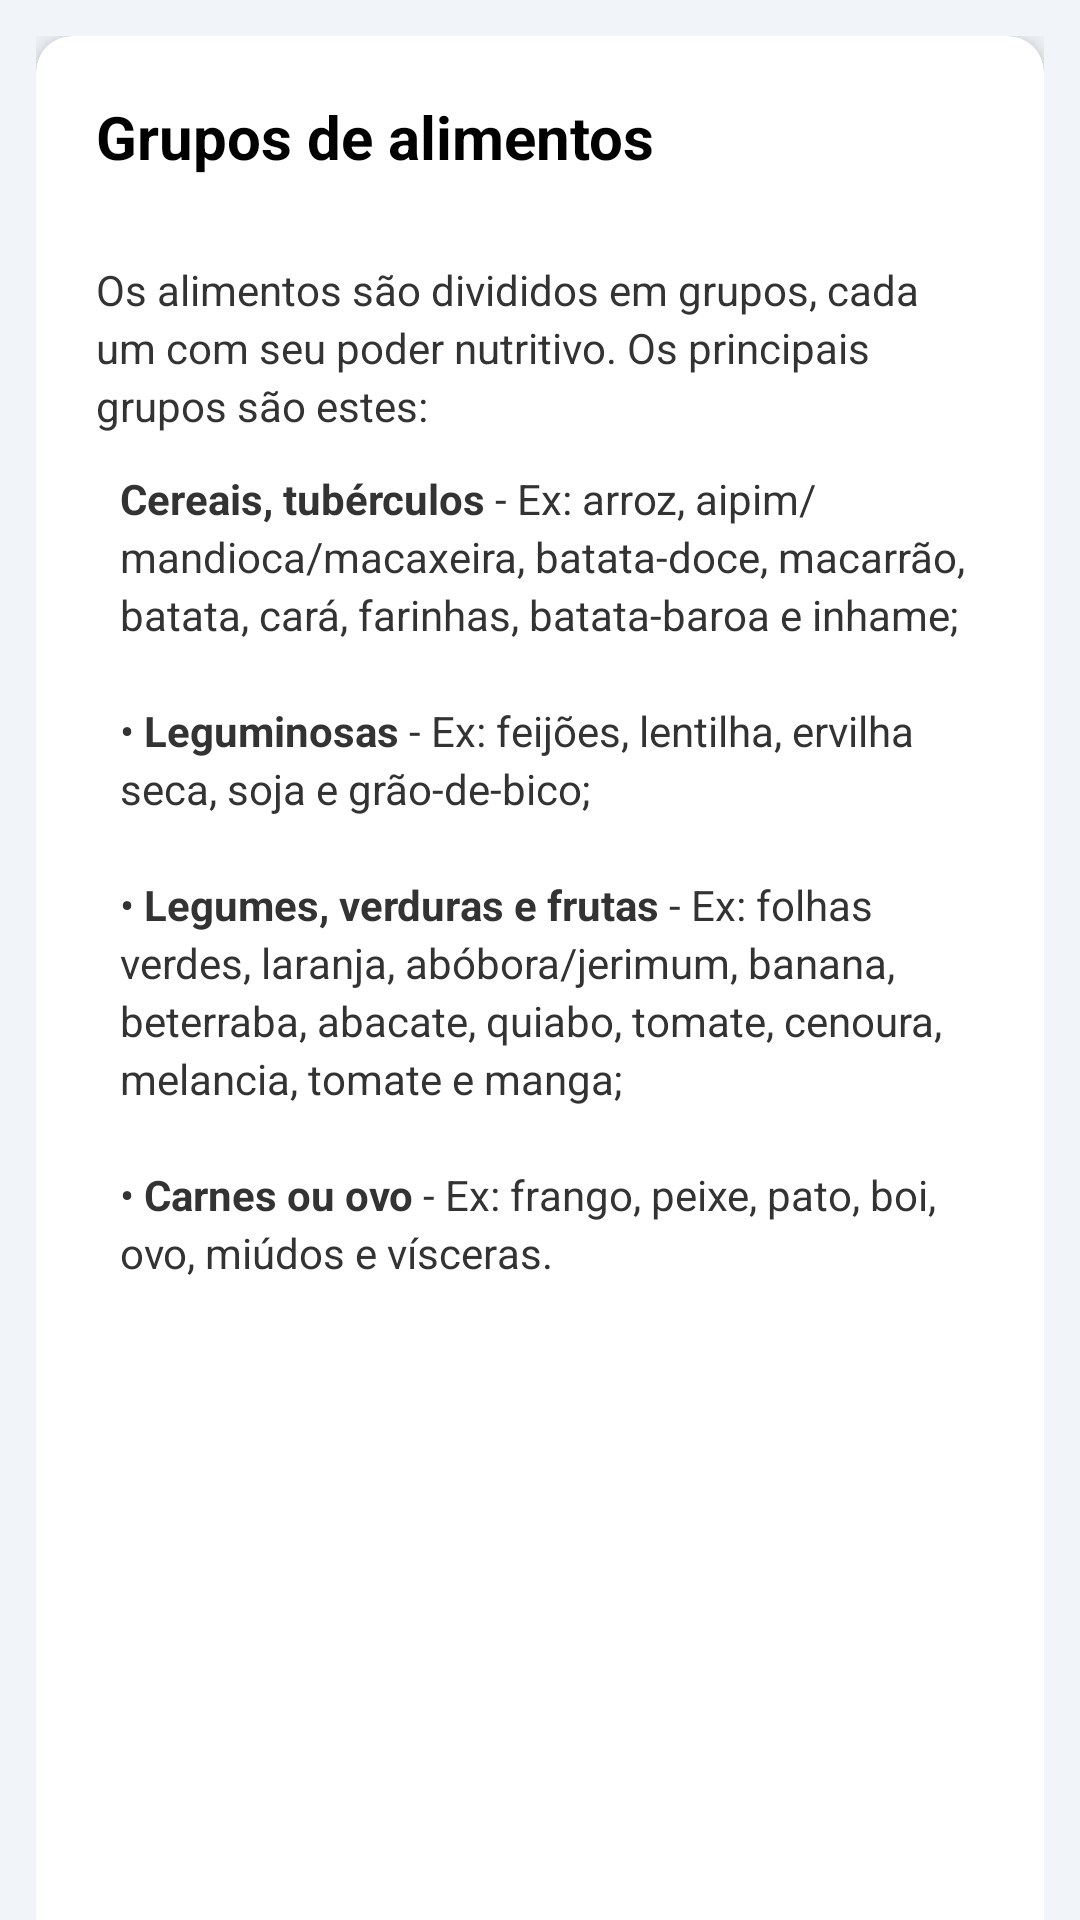

Layout XML and referenced resources for this Android screen:
<!-- AndroidManifest.xml: application theme Theme.NutrirAGente -->
<!-- res/layout/grupo_alimentos.xml -->
<?xml version="1.0" encoding="utf-8"?>
<androidx.coordinatorlayout.widget.CoordinatorLayout
    xmlns:android="http://schemas.android.com/apk/res/android"
    xmlns:app="http://schemas.android.com/apk/res-auto"
    android:layout_width="match_parent"
    android:layout_height="match_parent"
    android:background="@color/gray">

    <com.google.android.material.appbar.AppBarLayout
        android:layout_width="match_parent"
        android:layout_height="wrap_content"
        android:background="@color/blue_toolbar"
        app:elevation="@dimen/appbar_elevation" />

    <androidx.core.widget.NestedScrollView
        android:layout_width="match_parent"
        android:layout_height="match_parent"
        app:layout_behavior="@string/appbar_scrolling_view_behavior">

        <LinearLayout style="@style/LinearContainer">

            <androidx.cardview.widget.CardView style="@style/CardNutrir">

                <LinearLayout style="@style/CardContent">

                    <TextView
                        style="@style/TextTitle"
                        android:text="Grupos de alimentos" />

                    <TextView
                        style="@style/TextBodySmall"
                        android:layout_marginTop="@dimen/spacing_lg"
                        android:text="Os alimentos são divididos em grupos, cada um com seu poder nutritivo. Os principais grupos são estes:" />

                    <TextView
                        style="@style/TextBodySmall"
                        android:layout_marginTop="@dimen/spacing_md"
                        android:layout_marginStart="@dimen/spacing_sm"
                        android:text="@string/group_food_two" />

                    <ImageView
                        style="@style/ImageCenterLarge"
                        android:layout_marginTop="@dimen/spacing_xl"
                        android:src="@drawable/vegetables_two"
                        android:contentDescription="Ilustração de salada e legumes" />

                    <LinearLayout style="@style/TipBoxMint">

                        <TextView
                            style="@style/TipTextMint"
                            android:text="@string/group_food" />
                    </LinearLayout>

                </LinearLayout>
            </androidx.cardview.widget.CardView>

        </LinearLayout>
    </androidx.core.widget.NestedScrollView>

</androidx.coordinatorlayout.widget.CoordinatorLayout>
<!-- resources referenced by this layout -->
<resources>
  <color name="blue_toolbar">#272643</color>
  <color name="gray">#F1F4F8</color>
  <dimen name="appbar_elevation">12dp</dimen>
  <dimen name="spacing_lg">16dp</dimen>
  <dimen name="spacing_md">12dp</dimen>
  <dimen name="spacing_sm">8dp</dimen>
  <dimen name="spacing_xl">20dp</dimen>
  <string name="group_food"><b>A criança pode e deve, desde o início, ser alimentada com a comida da família </b>, que deve ser preparada com temperos naturais (como cebola, alho, salsa, coentro e demais ervas e especiarias) e com uma quantidade mínima de sal.</string>
  <string name="group_food_two"><b>Cereais, tubérculos</b> - Ex: arroz, aipim/mandioca/macaxeira, batata-doce, macarrão, batata, cará, farinhas, batata-baroa e inhame;\n\n• <b>Leguminosas</b> - Ex: feijões, lentilha, ervilha seca, soja e grão-de-bico;\n\n• <b>Legumes, verduras e frutas</b> - Ex: folhas verdes, laranja, abóbora/jerimum, banana, beterraba, abacate, quiabo, tomate, cenoura, melancia, tomate e manga;\n\n• <b>Carnes ou ovo</b> - Ex: frango, peixe, pato, boi, ovo, miúdos e vísceras.</string>
  <style name="CardContent">
          <item name="android:layout_width">match_parent</item>
          <item name="android:layout_height">wrap_content</item>
          <item name="android:orientation">vertical</item>
          <item name="android:padding">@dimen/padding_xl</item>
      </style>
  <style name="ImageCenterLarge" parent="ImageCenter">
          <item name="android:layout_width">@dimen/image_size_lg</item>
          <item name="android:layout_height">@dimen/image_size_lg</item>
      </style>
  <style name="LinearContainer">
          <item name="android:layout_width">match_parent</item>
          <item name="android:layout_height">wrap_content</item>
          <item name="android:orientation">vertical</item>
          <item name="android:padding">@dimen/padding_md</item>
      </style>
  <style name="TextBodySmall" parent="TextBody">
          <item name="android:textSize">@dimen/text_size_sm</item>
      </style>
  <dimen name="padding_xl">20dp</dimen>
  <dimen name="card_margin_bottom">16dp</dimen>
  <dimen name="card_radius">12dp</dimen>
  <dimen name="card_elevation">4dp</dimen>
  <style name="ImageCenter">
          <item name="android:layout_width">@dimen/image_size_md</item>
          <item name="android:layout_height">@dimen/image_size_md</item>
          <item name="android:layout_gravity">center_horizontal</item>
          <item name="android:layout_marginVertical">@dimen/spacing_sm</item>
      </style>
  <dimen name="image_size_lg">220dp</dimen>
  <dimen name="padding_md">12dp</dimen>
  <dimen name="text_size_sm">14sp</dimen>
  <style name="TextAppearance.Nutrir" parent="TextAppearance.AppCompat">
          <item name="android:textColor">@color/text_primary</item>
          <item name="android:lineSpacingExtra">@dimen/line_spacing_sm</item>
      </style>
  <dimen name="text_size_xl">20sp</dimen>
  <color name="text_bold">#000000</color>
  <!-- drawable bg_tip_mint (drawable) -->
  <?xml version="1.0" encoding="utf-8"?>
  <shape xmlns:android="http://schemas.android.com/apk/res/android"
      android:shape="rectangle">
      <solid android:color="@color/tip_mint_background" />
      <corners android:radius="12dp" />
  </shape>
  <dimen name="padding_lg">16dp</dimen>
  <color name="tip_mint_text">#1B4B48</color>
  <dimen name="line_spacing_sm">3dp</dimen>
  <color name="purple_500">#FF6200EE</color>
  <color name="white">#FFFFFFFF</color>
  <color name="teal_200">#FF03DAC5</color>
  <color name="teal_700">#FF018786</color>
  <color name="black">#FF000000</color>
  <dimen name="image_size_md">180dp</dimen>
  <dimen name="text_size_md">16sp</dimen>
  <color name="color_text_black">#333333</color>
  <color name="text_primary">#2B2B2B</color>
  <color name="tip_mint_background">#B2E0DE</color>
</resources>
